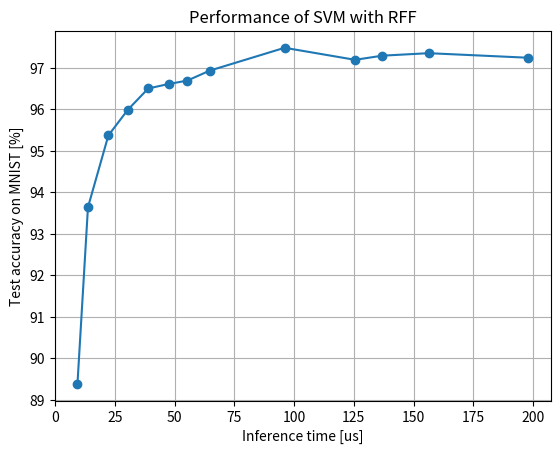

Source code (Python):
# Python script
#
# [redacted]
# Date  : Jun 30, 2019
#################################### SOURCE START ###################################

import numpy             as np
import matplotlib.pyplot as mpl

### DIM_RFF, Learning time [sec], Inference time [us], Test accuracy on MNIST [%]
SCORES_RFF = np.array([[  64,  36.795353,   9.378099, 89.39],
                       [ 128,  54.435829,  13.771224, 93.64],
                       [ 256,  83.267031,  22.314167, 95.37],
                       [ 384, 108.231835,  30.490088, 95.99],
                       [ 512, 126.593045,  38.989401, 96.50],
                       [ 640, 138.779719,  47.662687, 96.61],
                       [ 768, 145.924327,  55.336690, 96.69],
                       [ 896, 159.675971,  64.729142, 96.93],
                       [1024, 226.717515,  96.054697, 97.48],
                       [1152, 202.715609, 125.541520, 97.19],
                       [1280, 224.689160, 136.949730, 97.29],
                       [1408, 247.876134, 156.303930, 97.35],
                       [1536, 271.724527, 198.049259, 97.24]])

mpl.figure()
mpl.plot(SCORES_RFF[:, 2], SCORES_RFF[:, 3], "-o")
mpl.grid()
mpl.title("Performance of SVM with RFF")
mpl.xlabel("Inference time [us]")
mpl.ylabel("Test accuracy on MNIST [%]")
mpl.savefig("figure_rff_and_orf_svc_for_mnist.png")

#################################### SOURCE FINISH ##################################
# Ganerated by grasp version 0.0
